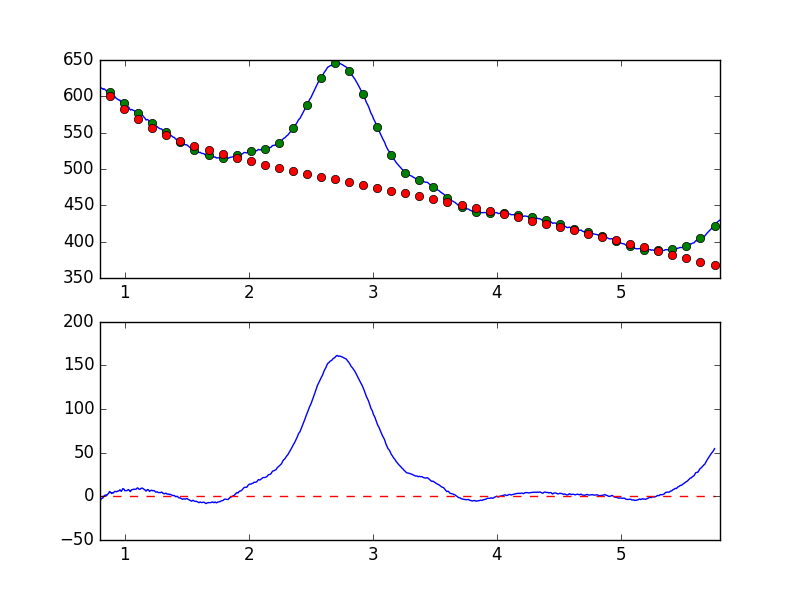

Values plotted in this chart, from the file beside it:
7.681951752392544019e-01, -6.884864180395538824e+00
7.738631750302433776e-01, -4.284667308017560572e+00
7.795311748212323533e-01, -2.940441453612038458e+00
7.851991746122213289e-01, -3.296989854248295160e+00
7.908671744032103046e-01, -3.744245141527130727e+00
7.965351741941992803e-01, -4.726217095486845210e+00
8.022031739851883669e-01, -4.803126433665283912e+00
8.078711737761772316e-01, -3.269629908757337944e+00
8.135391735671662072e-01, -2.655979976582443669e+00
8.192071733581552939e-01, -1.905453995303332704e+00
8.248751731491442696e-01, -1.708399635583873533e+00
8.305431729401332452e-01, 1.242909983191111678e-01
8.362111727311222209e-01, 1.099047579492776094e+00
8.418791725221110855e-01, 1.205637183367457510e+00
8.475471723131001722e-01, 1.655872783810991677e+00
8.532151721040891479e-01, 9.116283898480332937e-01
8.588831718950781235e-01, 1.884546076908691248e+00
8.645511716860672102e-01, 2.895508643079665489e+00
8.702191714770560749e-01, 3.502947714573338089e+00
8.758871712680450505e-01, 5.456212886350954250e+00
8.815551710590340262e-01, 5.214797796343418668e+00
8.872231708500230019e-01, 4.343843423598400477e+00
8.928911706410120885e-01, 3.223047885070968732e+00
8.985591704320010642e-01, 4.292834763833297984e+00
9.042271702229900399e-01, 3.889074420301653845e+00
9.098951700139790155e-01, 4.059673347704574553e+00
9.155631698049678802e-01, 5.390257765833439407e+00
9.212311695959569668e-01, 5.808922156197354525e+00
9.268991693869459425e-01, 5.434129652650653952e+00
9.325671691779349182e-01, 5.155095342171762240e+00
9.382351689689240049e-01, 5.924327768770240255e+00
9.439031687599129805e-01, 5.874511257706330980e+00
9.495711685509018452e-01, 6.293908747520845282e+00
9.552391683418909318e-01, 6.607746067380048771e+00
9.609071681328797965e-01, 7.588355980043616000e+00
9.665751679238688832e-01, 6.339309041240198894e+00
9.722431677148579698e-01, 5.758182154354699378e+00
9.779111675058468345e-01, 7.053282203240883064e+00
9.835791672968358101e-01, 8.795709040501833442e+00
9.892471670878246748e-01, 8.660383319522793499e+00
9.949151668788137615e-01, 7.976949814782415160e+00
1.000583166669802848e+00, 6.377525339754583911e+00
1.006251166460791602e+00, 6.623670527958097409e+00
1.011919166251780799e+00, 6.492003501125623188e+00
1.017587166042769553e+00, 6.623949509895737719e+00
1.023255165833758751e+00, 7.149031949439631717e+00
1.028923165624747726e+00, 7.793209761801904278e+00
1.034591165415736702e+00, 7.175325189809313997e+00
1.040259165206725678e+00, 5.905309343476119466e+00
1.045927164997714431e+00, 5.569655832816124530e+00
1.051595164788703629e+00, 7.117285025655860409e+00
1.057263164579692605e+00, 7.713670024196972008e+00
1.062931164370681802e+00, 7.798209711891217921e+00
1.068599164161670556e+00, 7.917419671408310933e+00
1.074267163952659310e+00, 8.312334528387850696e+00
1.079935163743648507e+00, 8.109425920187504744e+00
1.085603163534637483e+00, 8.057785113071190608e+00
1.091271163325626681e+00, 8.190927201428053195e+00
1.096939163116615434e+00, 9.207284271834510037e+00
1.102607162907604632e+00, 9.696767903054933413e+00
1.108275162698593386e+00, 9.221396607446763483e+00
... 839 more rows
